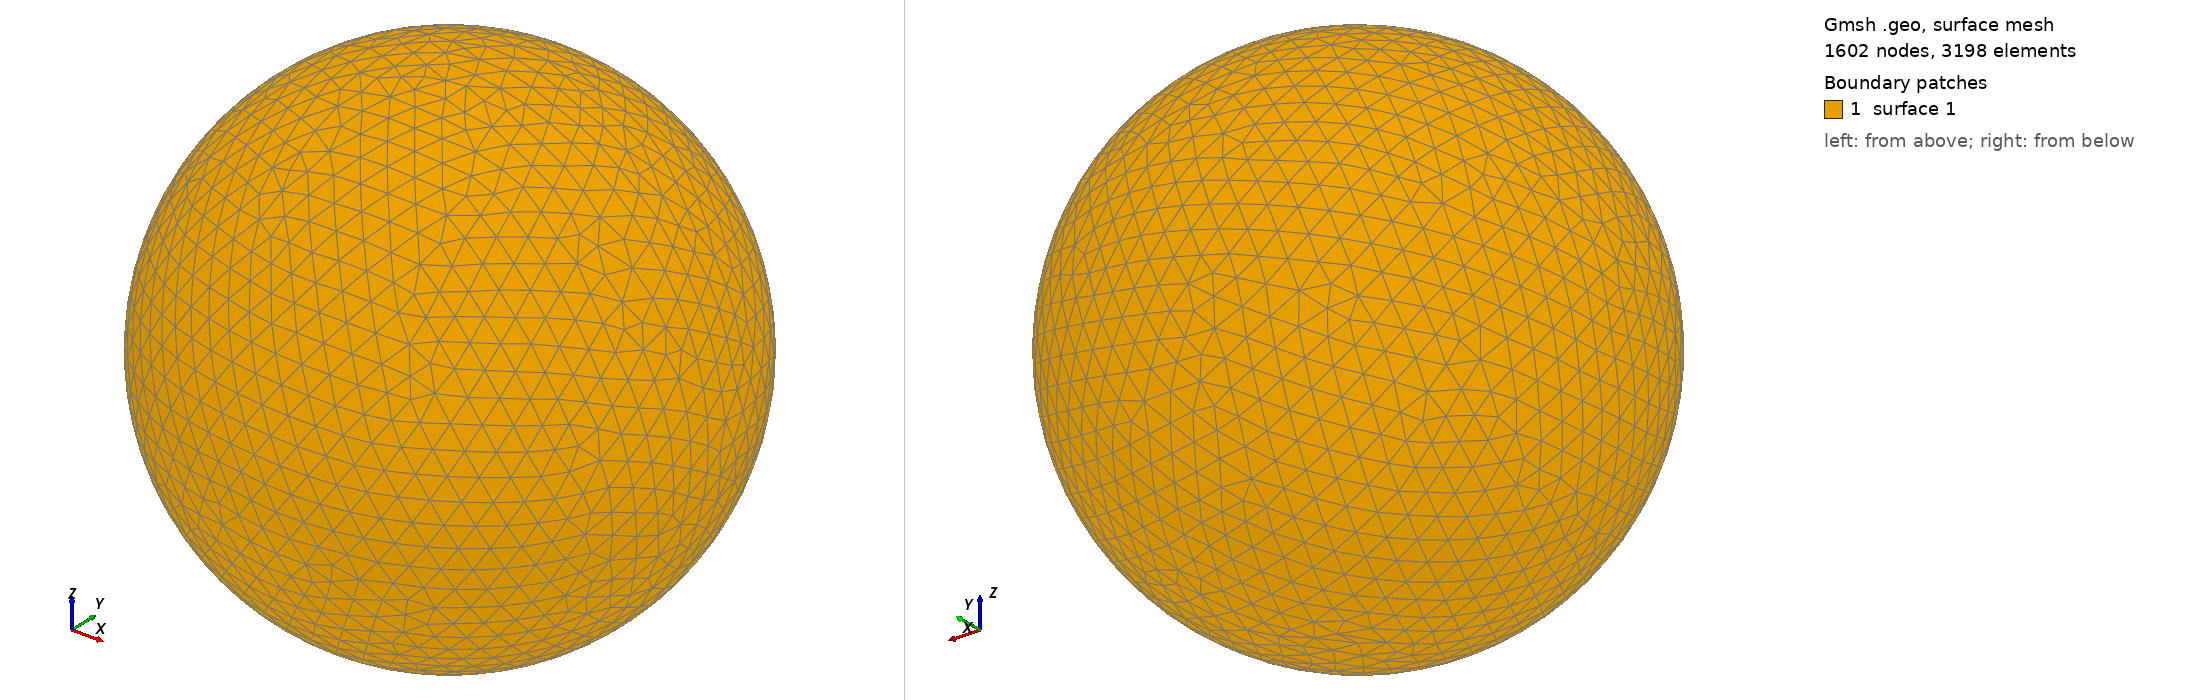

Gmsh geometry script, surface-meshed: 1602 nodes, 3198 surface elements. Boundary patches (legend numbers): 1 surface 1. Left view from above one corner, right view from below the opposite corner. The script declares no physical surfaces, so the legend lists its geometric surfaces. The drawing asked Gmsh for element sizes between 1% and 20% of the model's largest extent; the script's own settings can give other sizes.

=== shot1845.geo (drawn) ===
SetFactory("OpenCASCADE");
Point(1) = {0,0,0,0};
Sphere(1) = {0,0,0,0.08596000};
MeshSize{ PointsOf{ Surface{:}; } } = 0.008596000;
Mesh.ElementOrder=1;
Mesh.Format=39;
